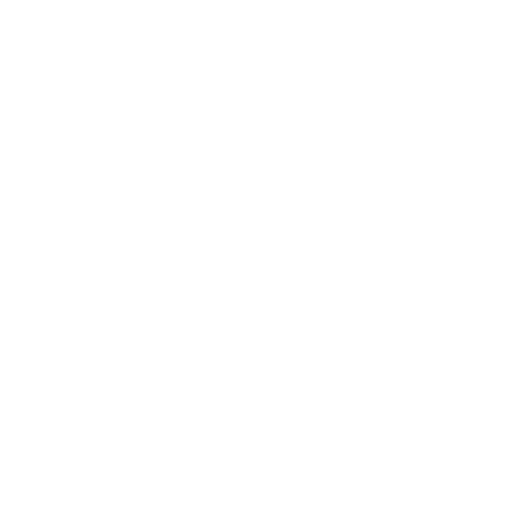
t = 0.00 s
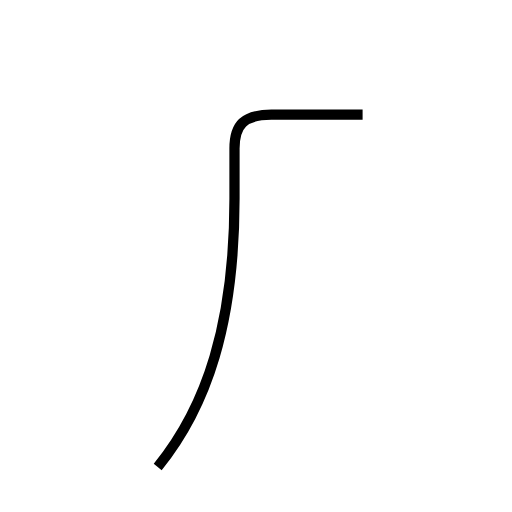
t = 1.42 s
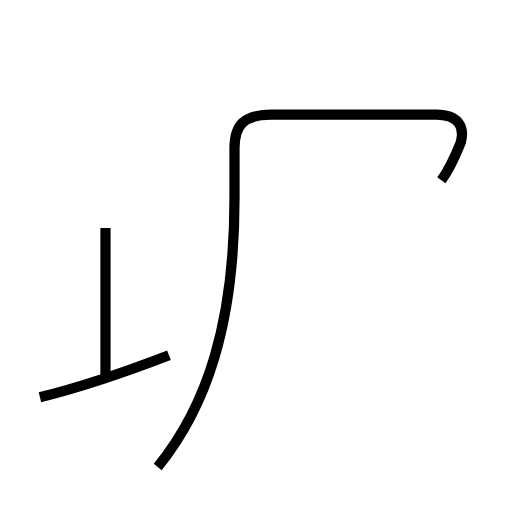
t = 2.73 s
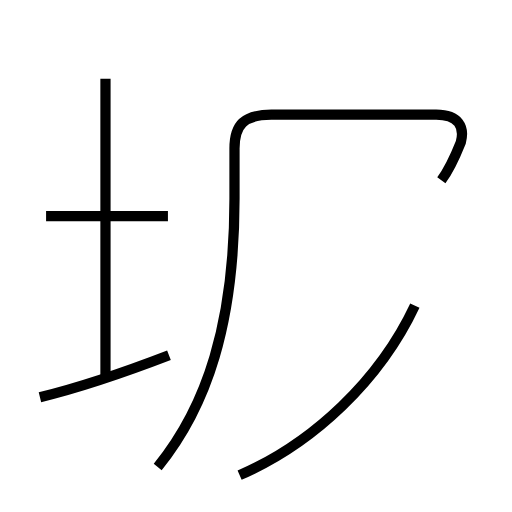
t = 4.25 s
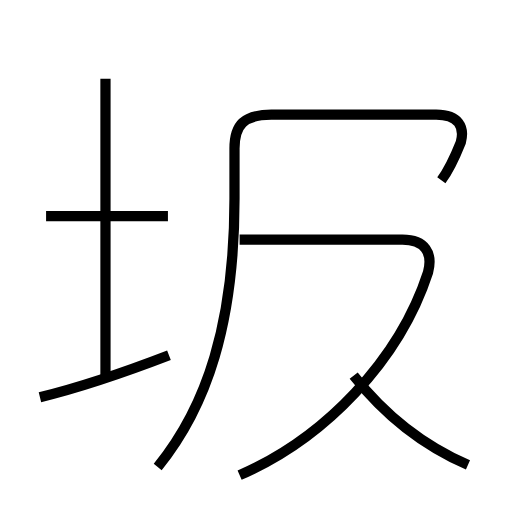
t = 5.41 s
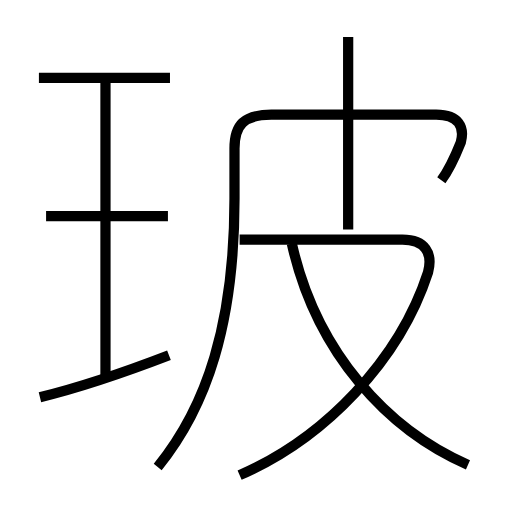
t = 6.79 s

The animated SVG that drew these frames (rendered in a browser with its animation timeline set to each time). Animation: 8 SMIL elements (animate=8); one cycle of 6.79 s.

<?xml version='1.0' encoding='utf-8'?>
<svg viewBox="0.0 -6.0 50.0 50.0" version="1.1" xmlns="http://www.w3.org/2000/svg"><rect x="-1000" y="-1000" width="2000" height="2000" stroke="white" fill="white" /><g style="fill:none;stroke:#000000;stroke-width:1"><path d="M 15.4 1.6 C 20.2 -4.3 22.9 -12.4 22.9 -24.6 L 22.9 -29.5 C 22.9 -31.8 23.8 -32.8 26.5 -32.8 L 42.6 -32.8 C 44.8 -32.8 45.4 -31.6 45.0 -30.1 C 44.6 -29.1 44.0 -27.6 43.1 -26.4 " transform="translate(0.0 38.0)" stroke-dasharray="63.067087510516565" stroke-dashoffset="63.067087510516565"><animate attributeName="stroke-dashoffset" from="63.067087510516565" to="0" dur="1.892012625315497s" begin="0s; anim_end.end" fill="freeze" id="anim0" /></path><path d="M 3.9 -5.2 C 8.0 -6.2 12.6 -7.8 16.5 -9.3 " transform="translate(0.0 38.0)" stroke-dasharray="13.258784704785876" stroke-dashoffset="13.258784704785876"><animate attributeName="stroke-dashoffset" from="13.258784704785876" to="0" dur="0.39776354114357626s" begin="anim0.end" fill="freeze" id="anim1" /></path><path d="M 10.3 -7.2 L 10.3 -36.3 " transform="translate(0.0 38.0)" stroke-dasharray="29.099999999999998" stroke-dashoffset="29.099999999999998"><animate attributeName="stroke-dashoffset" from="29.099999999999998" to="0" dur="0.8729999999999999s" begin="anim1.end" fill="freeze" id="anim2" /></path><path d="M 16.4 -22.9 L 4.5 -22.9 " transform="translate(0.0 38.0)" stroke-dasharray="11.899999999999999" stroke-dashoffset="11.899999999999999"><animate attributeName="stroke-dashoffset" from="11.899999999999999" to="0" dur="0.35699999999999993s" begin="anim2.end" fill="freeze" id="anim3" /></path><path d="M 23.4 2.4 C 31.7 -1.2 39.0 -8.8 41.8 -17.4 C 42.3 -19.3 41.5 -20.6 39.3 -20.6 L 23.4 -20.6 " transform="translate(0.0 38.0)" stroke-dasharray="48.62926258582688" stroke-dashoffset="48.62926258582688"><animate attributeName="stroke-dashoffset" from="48.62926258582688" to="0" dur="1.4588778775748064s" begin="anim3.end" fill="freeze" id="anim4" /></path><path d="M 45.7 1.4 C 37.9 -2.0 30.9 -9.5 28.5 -20.2 " transform="translate(0.0 38.0)" stroke-dasharray="28.65007717738095" stroke-dashoffset="28.65007717738095"><animate attributeName="stroke-dashoffset" from="28.65007717738095" to="0" dur="0.8595023153214285s" begin="anim4.end" fill="freeze" id="anim5" /></path><path d="M 16.6 -36.4 L 3.8 -36.4 " transform="translate(0.0 38.0)" stroke-dasharray="12.8" stroke-dashoffset="12.8"><animate attributeName="stroke-dashoffset" from="12.8" to="0" dur="0.384s" begin="anim5.end" fill="freeze" id="anim6" /></path><path d="M 34.0 -21.6 L 34.0 -40.4" transform="translate(0.0 38.0)" stroke-dasharray="18.799999999999997" stroke-dashoffset="18.799999999999997"><animate attributeName="stroke-dashoffset" from="18.799999999999997" to="0" dur="0.564s" begin="anim6.end" fill="freeze" id="anim_end" /></path></g></svg>
